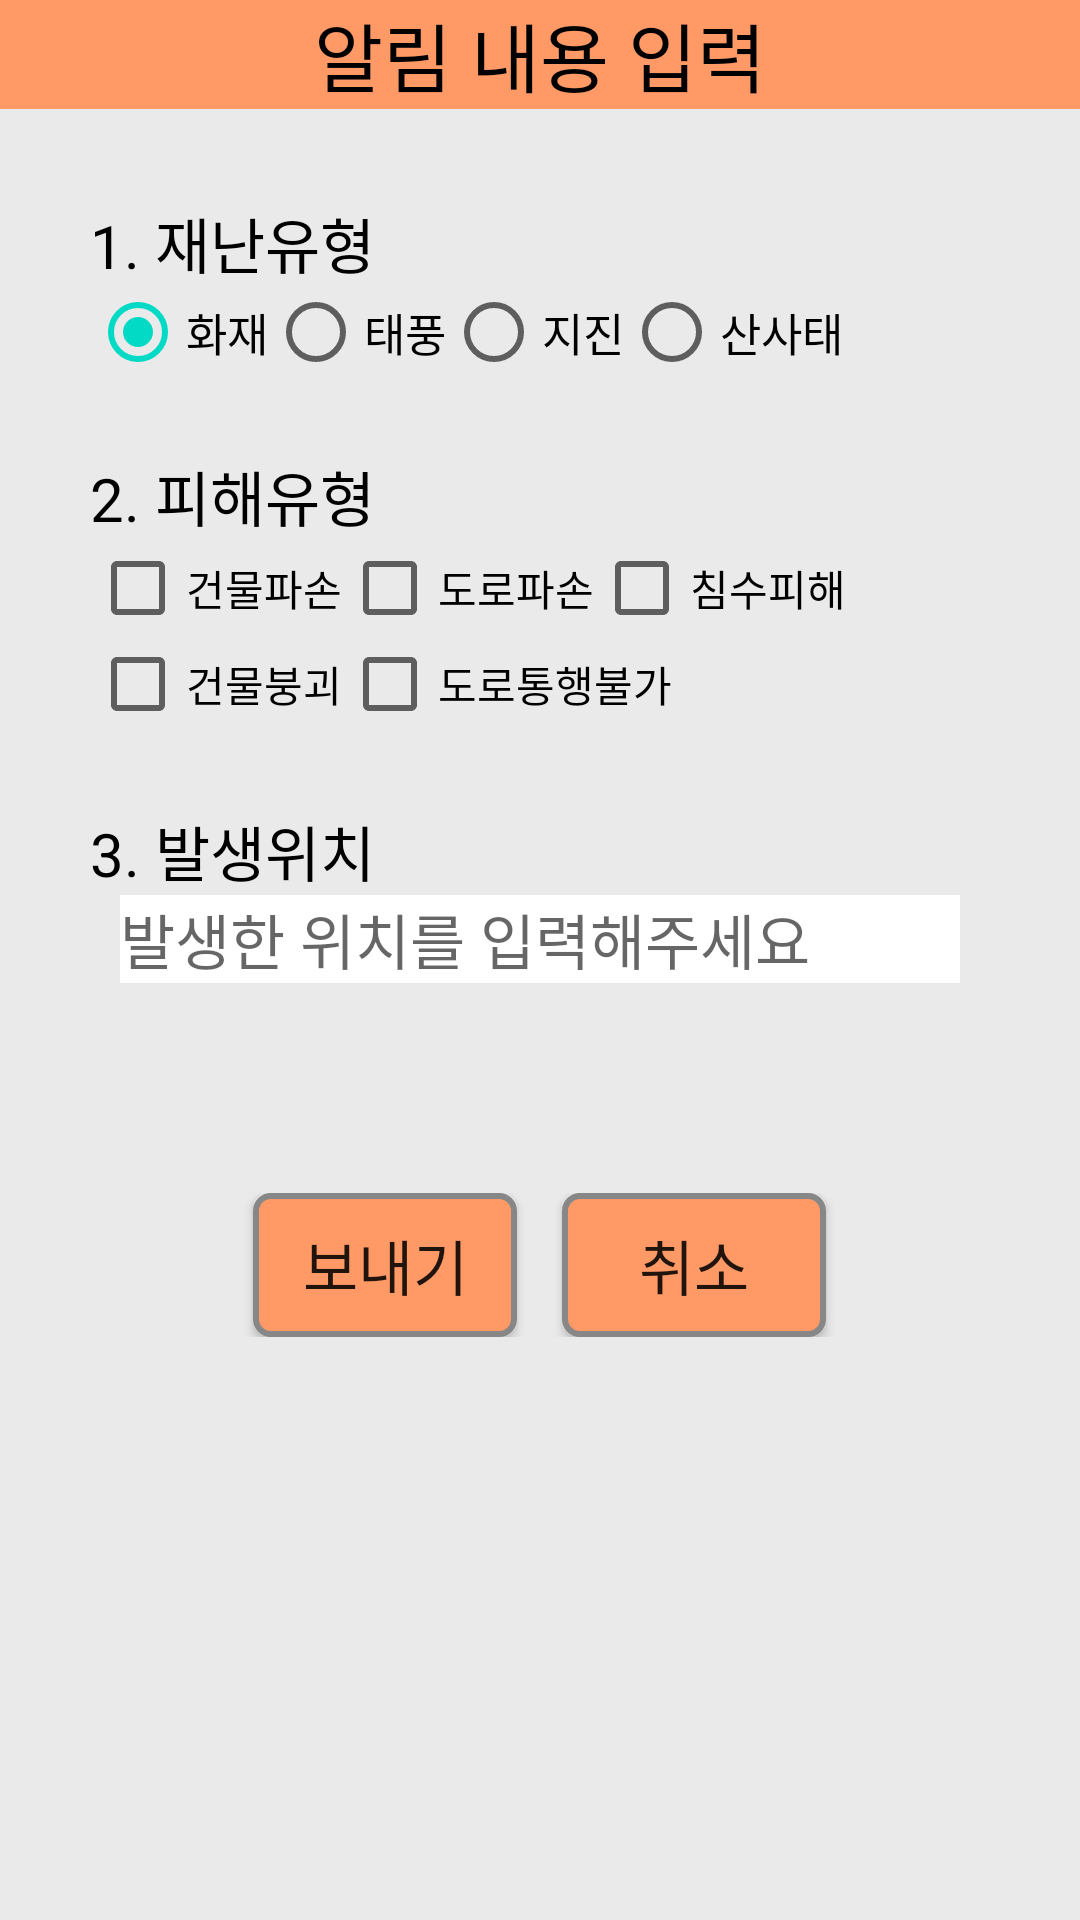

The Android layout XML behind this screen, and the referenced resources:
<!-- AndroidManifest.xml: application theme AppTheme -->
<!-- res/layout/activity_popup_notification.xml -->
<?xml version="1.0" encoding="utf-8"?>

<LinearLayout xmlns:android="http://schemas.android.com/apk/res/android"
    android:layout_width="match_parent"
    android:layout_height="match_parent"
    android:orientation="vertical"
    android:background="#EAEAEA">

        <TextView
            android:id="@+id/titlePopupNotification"
            android:text="알림 내용 입력"
            android:textColor="#000000"
            android:textSize="25dp"
            android:gravity="center"
            android:background="#ff9966"
            android:layout_width="match_parent"
            android:layout_height="wrap_content" />


    <LinearLayout
        android:padding="30dp"
        android:orientation="vertical"
        android:layout_width="match_parent"
        android:layout_height="wrap_content">

        <TextView
            android:layout_width="wrap_content"
            android:layout_height="wrap_content"
            android:text="1. 재난유형"
            android:textSize="20dp"
            android:textColor="#000000"/>

        <LinearLayout
            android:layout_width="match_parent"
            android:layout_height="30dp"
            android:layout_marginBottom="25dp">


            <RadioGroup
                android:id="@+id/radioGroup_category"
                android:layout_width="wrap_content"
                android:layout_height="wrap_content"
                android:orientation="horizontal"
                >

                <RadioButton
                    android:id="@+id/radioBtn_fire"
                    android:layout_width="wrap_content"
                    android:layout_height="wrap_content"
                    android:text="화재"
                    android:textSize="15dp"
                    android:checked="true"/>
                <RadioButton
                    android:id="@+id/radioBtn_typhoon"
                    android:layout_width="wrap_content"
                    android:layout_height="wrap_content"
                    android:text="태풍"
                    android:textSize="15dp"/>
                <RadioButton
                    android:id="@+id/radioBtn_earthquake"
                    android:layout_width="wrap_content"
                    android:layout_height="wrap_content"
                    android:text="지진"
                    android:textSize="15dp"/>
                <RadioButton
                    android:id="@+id/radioBtn_landslide"
                    android:layout_width="wrap_content"
                    android:layout_height="wrap_content"
                    android:text="산사태"
                    android:textSize="15dp"/>

            </RadioGroup>
        </LinearLayout>

        <TextView
            android:layout_width="wrap_content"
            android:layout_height="wrap_content"
            android:text="2. 피해유형"
            android:textSize="20dp"
            android:textColor="#000000"/>


        <LinearLayout
            android:layout_width="match_parent"
            android:layout_height="match_parent"
            android:layout_marginBottom="25dp"
            android:orientation="vertical">

            <LinearLayout
                android:layout_width="wrap_content"
                android:layout_height="wrap_content"
                android:orientation="horizontal">
                <CheckBox
                    android:id="@+id/check_BuildingBreak"
                    android:layout_width="wrap_content"
                    android:layout_height="wrap_content"
                    android:text="건물파손"/>
                <CheckBox
                    android:id="@+id/check_RoadFailure"
                    android:layout_width="wrap_content"
                    android:layout_height="wrap_content"
                    android:text="도로파손"/>
                <CheckBox
                    android:id="@+id/check_Inundation"
                    android:layout_width="wrap_content"
                    android:layout_height="wrap_content"
                    android:text="침수피해"/>
            </LinearLayout>

            <LinearLayout
                android:layout_width="wrap_content"
                android:layout_height="wrap_content"
                android:orientation="horizontal">
                <CheckBox
                    android:id="@+id/check_BuildingCollapse"
                    android:layout_width="wrap_content"
                    android:layout_height="wrap_content"
                    android:text="건물붕괴"/>
                <CheckBox
                    android:id="@+id/check_NoAccess"
                    android:layout_width="wrap_content"
                    android:layout_height="wrap_content"
                    android:text="도로통행불가"/>
            </LinearLayout>

            
        </LinearLayout>

        <TextView
            android:layout_width="wrap_content"
            android:layout_height="wrap_content"
            android:text="3. 발생위치"
            android:textSize="20dp"
            android:textColor="#000000" />
        <EditText
            android:id="@+id/et_position"
            android:layout_width="match_parent"
            android:layout_height="wrap_content"
            android:layout_marginLeft="10dp"
            android:layout_marginRight="10dp"
            android:hint="발생한 위치를 입력해주세요"
            android:textSize="20dp"
            android:background="#FFFFFF"
            android:layout_marginBottom="10dp"/>

    </LinearLayout>

    <View
        android:layout_width="match_parent"
        android:layout_height="30dp" />

    <LinearLayout
        android:layout_width="match_parent"
        android:layout_height="wrap_content"
        android:orientation="horizontal"
        android:gravity="center">

        <Button
            android:id="@+id/okBtn"
            android:layout_width="wrap_content"
            android:layout_height="wrap_content"
            android:layout_marginRight="15dp"
            android:background="@drawable/button_main_shape"
            android:text="보내기"
            android:textSize="20dp" />

        <Button
            android:id="@+id/cancelBtn"
            android:layout_width="wrap_content"
            android:layout_height="wrap_content"
            android:text="취소"
            android:textSize="20dp"
            android:background="@drawable/button_main_shape"
            />

    </LinearLayout>

</LinearLayout>
<!-- resources referenced by this layout -->
<resources>
  <!-- drawable button_main_shape (drawable) -->
  <?xml version="1.0" encoding="utf-8"?>
  
  <shape xmlns:android="http://schemas.android.com/apk/res/android" android:shape="rectangle" >
      <corners
          android:radius="5dp"
          />
      <solid
          android:color="#FF9966"
          />
      <size
          android:width="20dp"
          android:height="20dp"
          />
      <stroke
          android:width="2dp"
          android:color="#878787"
          />
  </shape>
  <style name="AppTheme" parent="Theme.AppCompat.Light.DarkActionBar">
          
          <item name="colorPrimary">@color/colorPrimary</item>
          <item name="colorPrimaryDark">@color/colorPrimaryDark</item>
          <item name="colorAccent">@color/colorAccent</item>
          <item name="windowActionBar">false</item>
          <item name="windowNoTitle">true</item>
      </style>
  <!-- not gathered from this repository: default colours our renderer supplied (Android Studio template values) -->
  <color name="colorPrimary">#FF6200EE</color>
  <color name="colorPrimaryDark">#FF3700B3</color>
  <color name="colorAccent">#FF03DAC5</color>
</resources>
